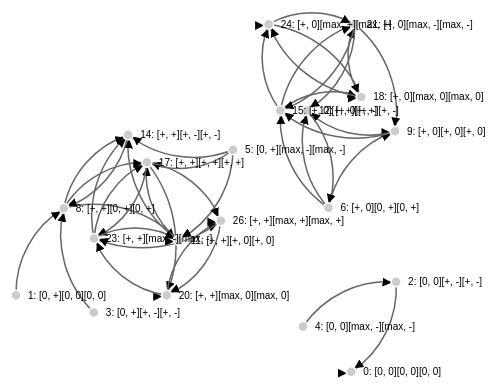
D3 v3 page, settled after 360 driven frames (6 s of simulated time); the page loaded 1 data file(s).



// get the data
d3.csv("output.csv", function(error, links) {

var nodes = {};

// Compute the distinct nodes from the links.
links.forEach(function(link) {
    link.source = nodes[link.source] || 
        (nodes[link.source] = {name: link.source});
    link.target = nodes[link.target] || 
        (nodes[link.target] = {name: link.target});
    link.value = +link.value;
});

var width = 960,
    height = 500;

var force = d3.layout.force()
    .nodes(d3.values(nodes))
    .links(links)
    .size([width, height])
    .linkDistance(100)
    .charge(-300)
    .on("tick", tick)
    .start();

var svg = d3.select("body").append("svg")
    .attr("width", width)
    .attr("height", height);

// build the arrow.
svg.append("svg:defs").selectAll("marker")
    .data(["end"])      // Different link/path types can be defined here
  .enter().append("svg:marker")    // This section adds in the arrows
    .attr("id", String)
    .attr("viewBox", "0 -5 10 10")
    .attr("refX", 15)
    .attr("refY", -1.5)
    .attr("markerWidth", 6)
    .attr("markerHeight", 6)
    .attr("orient", "auto")
  .append("svg:path")
    .attr("d", "M0,-5L10,0L0,5");

// add the links and the arrows
var path = svg.append("svg:g").selectAll("path")
    .data(force.links())
  .enter().append("svg:path")
//    .attr("class", function(d) { return "link " + d.type; })
    .attr("class", "link")
    .attr("marker-end", "url(#end)");

// define the nodes
var node = svg.selectAll(".node")
    .data(force.nodes())
  .enter().append("g")
    .attr("class", "node")
    .call(force.drag);

// add the nodes
node.append("circle")
    .attr("r", 5);

// add the text 
node.append("text")
    .attr("x", 12)
    .attr("dy", ".35em")
    .text(function(d) { return d.name; });

// add the curvy lines
function tick() {
    path.attr("d", function(d) {
        var dx = d.target.x - d.source.x,
            dy = d.target.y - d.source.y,
            dr = Math.sqrt(dx * dx + dy * dy);
        return "M" + 
            d.source.x + "," + 
            d.source.y + "A" + 
            dr + "," + dr + " 0 0,1 " + 
            d.target.x + "," + 
            d.target.y;
    });

    node
        .attr("transform", function(d) { 
  	    return "translate(" + d.x + "," + d.y + ")"; });
}

});



### data: output.csv
source, target, value
0: [0, 0][0, 0][0, 0], 0: [0, 0][0, 0][0, 0], 5.0
1: [0, +][0, 0][0, 0], 8: [+, +][0, +][0, +], 5.0
2: [0, 0][+, -][+, -], 0: [0, 0][0, 0][0, 0], 5.0
3: [0, +][+, -][+, -], 8: [+, +][0, +][0, +], 5.0
4: [0, 0][max, -][max, -], 2: [0, 0][+, -][+, -], 5.0
5: [0, +][max, -][max, -], 11: [+, +][+, 0][+, 0], 5.0
5: [0, +][max, -][max, -], 14: [+, +][+, -][+, -], 5.0
5: [0, +][max, -][max, -], 17: [+, +][+, +][+, +], 5.0
6: [+, 0][0, +][0, +], 9: [+, 0][+, 0][+, 0], 5.0
6: [+, 0][0, +][0, +], 12: [+, 0][+, -][+, -], 5.0
6: [+, 0][0, +][0, +], 15: [+, 0][+, +][+, +], 5.0
8: [+, +][0, +][0, +], 11: [+, +][+, 0][+, 0], 5.0
8: [+, +][0, +][0, +], 14: [+, +][+, -][+, -], 5.0
8: [+, +][0, +][0, +], 17: [+, +][+, +][+, +], 5.0
9: [+, 0][+, 0][+, 0], 9: [+, 0][+, 0][+, 0], 5.0
9: [+, 0][+, 0][+, 0], 12: [+, 0][+, -][+, -], 5.0
9: [+, 0][+, 0][+, 0], 15: [+, 0][+, +][+, +], 5.0
11: [+, +][+, 0][+, 0], 11: [+, +][+, 0][+, 0], 5.0
11: [+, +][+, 0][+, 0], 14: [+, +][+, -][+, -], 5.0
11: [+, +][+, 0][+, 0], 17: [+, +][+, +][+, +], 5.0
12: [+, 0][+, -][+, -], 6: [+, 0][0, +][0, +], 5.0
14: [+, +][+, -][+, -], 8: [+, +][0, +][0, +], 5.0
15: [+, 0][+, +][+, +], 18: [+, 0][max, 0][max, 0], 5.0
15: [+, 0][+, +][+, +], 21: [+, 0][max, -][max, -], 5.0
15: [+, 0][+, +][+, +], 24: [+, 0][max, +][max, +], 5.0
17: [+, +][+, +][+, +], 20: [+, +][max, 0][max, 0], 5.0
17: [+, +][+, +][+, +], 23: [+, +][max, -][max, -], 5.0
17: [+, +][+, +][+, +], 26: [+, +][max, +][max, +], 5.0
18: [+, 0][max, 0][max, 0], 18: [+, 0][max, 0][max, 0], 5.0
18: [+, 0][max, 0][max, 0], 21: [+, 0][max, -][max, -], 5.0
18: [+, 0][max, 0][max, 0], 24: [+, 0][max, +][max, +], 5.0
20: [+, +][max, 0][max, 0], 20: [+, +][max, 0][max, 0], 5.0
20: [+, +][max, 0][max, 0], 23: [+, +][max, -][max, -], 5.0
20: [+, +][max, 0][max, 0], 26: [+, +][max, +][max, +], 5.0
21: [+, 0][max, -][max, -], 9: [+, 0][+, 0][+, 0], 5.0
21: [+, 0][max, -][max, -], 12: [+, 0][+, -][+, -], 5.0
21: [+, 0][max, -][max, -], 15: [+, 0][+, +][+, +], 5.0
23: [+, +][max, -][max, -], 11: [+, +][+, 0][+, 0], 5.0
23: [+, +][max, -][max, -], 14: [+, +][+, -][+, -], 5.0
23: [+, +][max, -][max, -], 17: [+, +][+, +][+, +], 5.0
24: [+, 0][max, +][max, +], 18: [+, 0][max, 0][max, 0], 5.0
24: [+, 0][max, +][max, +], 21: [+, 0][max, -][max, -], 5.0
24: [+, 0][max, +][max, +], 24: [+, 0][max, +][max, +], 5.0
26: [+, +][max, +][max, +], 20: [+, +][max, 0][max, 0], 5.0
26: [+, +][max, +][max, +], 23: [+, +][max, -][max, -], 5.0
26: [+, +][max, +][max, +], 26: [+, +][max, +][max, +], 5.0